Run: headless pygame with SDL's dummy video driver; simulated clock (each Clock.tick advances the game by its frame time, no real sleeping); random seed 0; keys injected as events and as key.get_pressed() state; mouse plan: one left click at the window centre at the start of phase 2, then a move to the lower-right quarter at the start of phase 3.
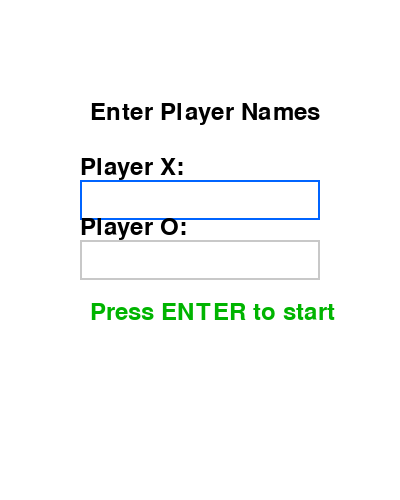
Frame 1 of 4 · flips 1–60 · no input
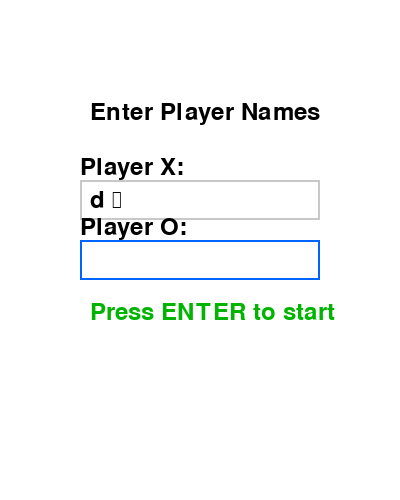
Frame 2 of 4 · flips 61–180 · clicked the window centre · tapped SPACE, RETURN · held RIGHT (→), D
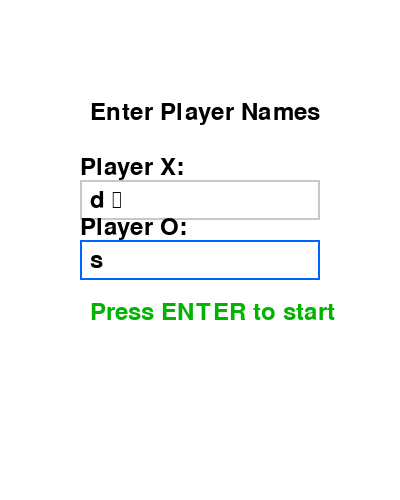
Frame 3 of 4 · flips 181–300 · moved the mouse to the lower-right quarter · held DOWN (↓), S
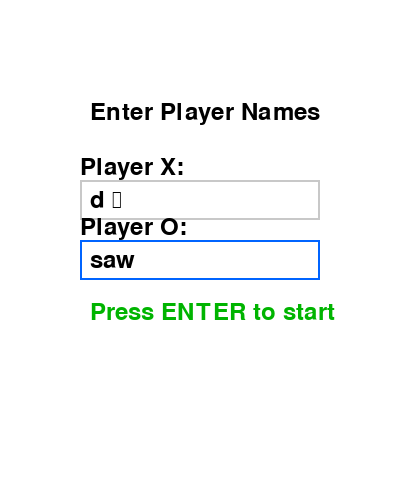
Frame 4 of 4 · flips 301–420 · held LEFT (←), A, UP (↑), W

The pygame program that drew these frames:

import pygame
import sys

pygame.init()

# ---------------- CONSTANTS ---------------- #
WIDTH, HEIGHT = 400, 500
BOARD_SIZE = 300
ROWS = COLS = 3
SQUARE_SIZE = BOARD_SIZE // 3
LINE_WIDTH = 6

TOP_MARGIN = 120
LEFT_MARGIN = (WIDTH - BOARD_SIZE) // 2

WHITE = (255, 255, 255)
BLACK = (0, 0, 0)
GRAY = (200, 200, 200)
RED = (200, 0, 0)
GREEN = (0, 180, 0)
BLUE = (0, 100, 255)
ORANGE = (255, 140, 0)

# ---------------- SCREEN ---------------- #
screen = pygame.display.set_mode((WIDTH, HEIGHT))
pygame.display.set_caption("Tic_Tac_Toe_By_SABBIR223902002")

font = pygame.font.SysFont(None, 36)
mark_font = pygame.font.SysFont(None, 80)
win_font = pygame.font.SysFont(None, 45)

# ---------------- GAME STATE ---------------- #
START_SCREEN = True
player1_name = ""
player2_name = ""
active_input = 1

board = [[0]*3 for _ in range(3)]
player = 1
game_over = False
win_line = None

# ---------------- INPUT BOXES ---------------- #
p1_box = pygame.Rect(80, 180, 240, 40)
p2_box = pygame.Rect(80, 240, 240, 40)

# ---------------- BUTTONS ---------------- #
restart_btn = pygame.Rect(20, 420, 110, 50)
newgame_btn = pygame.Rect(135, 420, 142, 50)
exit_btn = pygame.Rect(285, 420, 110, 50)

# ---------------- FUNCTIONS ---------------- #
def draw_start_screen():
    screen.fill(WHITE)
    screen.blit(font.render("Enter Player Names", True, BLACK), (90, 100))

    pygame.draw.rect(screen, BLUE if active_input == 1 else GRAY, p1_box, 2)
    pygame.draw.rect(screen, BLUE if active_input == 2 else GRAY, p2_box, 2)

    screen.blit(font.render("Player X:", True, BLACK), (80, 155))
    screen.blit(font.render("Player O:", True, BLACK), (80, 215))

    screen.blit(font.render(player1_name, True, BLACK), (90, 188))
    screen.blit(font.render(player2_name, True, BLACK), (90, 248))

    screen.blit(font.render("Press ENTER to start", True, GREEN), (90, 300))

def draw_board():
    screen.fill(WHITE)
    for i in range(1, 3):
        pygame.draw.line(screen, BLACK,
            (LEFT_MARGIN, TOP_MARGIN + i*SQUARE_SIZE),
            (LEFT_MARGIN + BOARD_SIZE, TOP_MARGIN + i*SQUARE_SIZE), LINE_WIDTH)
        pygame.draw.line(screen, BLACK,
            (LEFT_MARGIN + i*SQUARE_SIZE, TOP_MARGIN),
            (LEFT_MARGIN + i*SQUARE_SIZE, TOP_MARGIN + BOARD_SIZE), LINE_WIDTH)

def draw_player_info():
    screen.blit(font.render(f"X: {player1_name}", True, BLACK), (20, 60))
    screen.blit(font.render(f"O: {player2_name}", True, RED), (220, 60))

def draw_marks():
    for r in range(3):
        for c in range(3):
            x = LEFT_MARGIN + c*SQUARE_SIZE + 35
            y = TOP_MARGIN + r*SQUARE_SIZE + 15
            if board[r][c] == 1:
                screen.blit(mark_font.render("X", True, BLACK), (x, y))
            elif board[r][c] == 2:
                screen.blit(mark_font.render("O", True, RED), (x, y))

def draw_buttons():
    pygame.draw.rect(screen, GREEN, restart_btn)
    pygame.draw.rect(screen, ORANGE, newgame_btn)
    pygame.draw.rect(screen, RED, exit_btn)

    screen.blit(font.render("Restart", True, WHITE), (28, 435))
    screen.blit(font.render("New Game", True, WHITE), (152, 435))
    screen.blit(font.render("Exit", True, WHITE), (300, 435))

def check_win(p):
    for i in range(3):
        if all(board[i][j] == p for j in range(3)): return ("row", i)
        if all(board[j][i] == p for j in range(3)): return ("col", i)
    if all(board[i][i] == p for i in range(3)): return ("diag", 0)
    if all(board[i][2-i] == p for i in range(3)): return ("diag", 1)
    return None

def animate_win(line_type, index):
    for i in range(0, BOARD_SIZE + 30, 20):
        draw_board()
        draw_player_info()
        draw_marks()
        draw_buttons()

        if line_type == "row":
            y = TOP_MARGIN + index*SQUARE_SIZE + SQUARE_SIZE//2
            pygame.draw.line(screen, BLUE, (LEFT_MARGIN, y), (LEFT_MARGIN+i, y), 8)
        elif line_type == "col":
            x = LEFT_MARGIN + index*SQUARE_SIZE + SQUARE_SIZE//2
            pygame.draw.line(screen, BLUE, (x, TOP_MARGIN), (x, TOP_MARGIN+i), 8)
        elif line_type == "diag":
            if index == 0:
                pygame.draw.line(screen, BLUE,
                    (LEFT_MARGIN, TOP_MARGIN),
                    (LEFT_MARGIN+i, TOP_MARGIN+i), 8)
            else:
                pygame.draw.line(screen, BLUE,
                    (LEFT_MARGIN+BOARD_SIZE, TOP_MARGIN),
                    (LEFT_MARGIN+BOARD_SIZE-i, TOP_MARGIN+i), 8)

        pygame.display.update()
        pygame.time.delay(25)

def reset_board():
    global board, player, game_over, win_line
    board = [[0]*3 for _ in range(3)]
    player = 1
    game_over = False
    win_line = None

def new_game():
    global START_SCREEN, player1_name, player2_name, active_input
    reset_board()
    player1_name = ""
    player2_name = ""
    active_input = 1
    START_SCREEN = True

# ---------------- MAIN LOOP ---------------- #
while True:
    for event in pygame.event.get():
        if event.type == pygame.QUIT:
            pygame.quit()
            sys.exit()

        if START_SCREEN:
            if event.type == pygame.MOUSEBUTTONDOWN:
                if p1_box.collidepoint(event.pos): active_input = 1
                elif p2_box.collidepoint(event.pos): active_input = 2

            if event.type == pygame.KEYDOWN:
                if event.key == pygame.K_RETURN and player1_name and player2_name:
                    START_SCREEN = False
                elif event.key == pygame.K_BACKSPACE:
                    if active_input == 1:
                        player1_name = player1_name[:-1]
                    else:
                        player2_name = player2_name[:-1]
                else:
                    if active_input == 1 and len(player1_name) < 10:
                        player1_name += event.unicode
                    elif active_input == 2 and len(player2_name) < 10:
                        player2_name += event.unicode

        else:
            if event.type == pygame.MOUSEBUTTONDOWN:
                x, y = event.pos

                if not game_over and LEFT_MARGIN < x < LEFT_MARGIN+BOARD_SIZE and TOP_MARGIN < y < TOP_MARGIN+BOARD_SIZE:
                    r = (y-TOP_MARGIN)//SQUARE_SIZE
                    c = (x-LEFT_MARGIN)//SQUARE_SIZE
                    if board[r][c] == 0:
                        board[r][c] = player
                        win_line = check_win(player)
                        if win_line:
                            game_over = True
                            animate_win(*win_line)
                        else:
                            player = 2 if player == 1 else 1

                if restart_btn.collidepoint(x, y):
                    reset_board()
                if newgame_btn.collidepoint(x, y):
                    new_game()
                if exit_btn.collidepoint(x, y):
                    pygame.quit()
                    sys.exit()

    if START_SCREEN:
        draw_start_screen()
    else:
        draw_board()
        draw_player_info()
        draw_marks()
        draw_buttons()
        if game_over:
            winner = player1_name if player == 1 else player2_name
            screen.blit(win_font.render(f"{winner} Wins!", True, BLUE), (80, 20))

    pygame.display.update()
